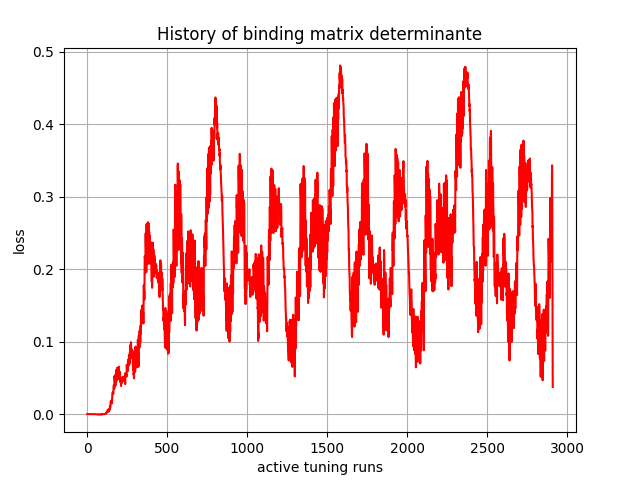

The data file committed next to this chart (first rows):
, 0
0, -0.0
1, -7.8e-44
2, -2.061105e-39
3, -6.238865e-35
4, -1.1470284e-30
5, -6.7677846e-29
6, -1.4363237e-25
7, 2.27842e-25
8, 3.8784628e-22
9, 4.2356087e-20
10, 9.24861e-19
11, 2.5845506e-16
12, 1.9309105e-15
13, 3.5039157e-15
14, 3.4834877e-14
15, 2.485527e-13
16, 8.998762e-13
17, -1.5547303e-11
18, -8.069432e-11
19, -2.5769642e-10
20, -7.320252e-10
21, -1.5595893e-09
22, -1.8463787e-09
23, -1.6676909e-08
24, -2.8894792e-08
25, -5.8837067e-08
26, -7.529399e-08
27, -1.3889816e-07
28, -3.3211293e-07
29, -7.32663e-07
30, -1.1792866e-06
31, -1.5541658e-06
32, -1.85691e-06
33, -3.8409257e-06
34, -6.706022e-06
35, -7.951873e-06
36, -1.09580715e-05
37, -1.3690481e-05
38, -1.7392887e-05
39, -2.0287342e-05
40, -3.5981004e-05
41, -4.0340194e-05
42, -4.812091e-05
43, -6.1282175e-05
44, -8.720076e-05
45, -9.3879265e-05
46, -0.0001024
47, -0.0001179
48, -0.00012
49, -0.0001675
50, -0.0001836
51, -0.0001794
52, -0.000259
53, -0.0002696
54, -0.000272
55, -0.0002483
56, -0.0003648
57, -0.0003431
58, -0.0003442
59, -0.0004736
... 2,850 more rows
